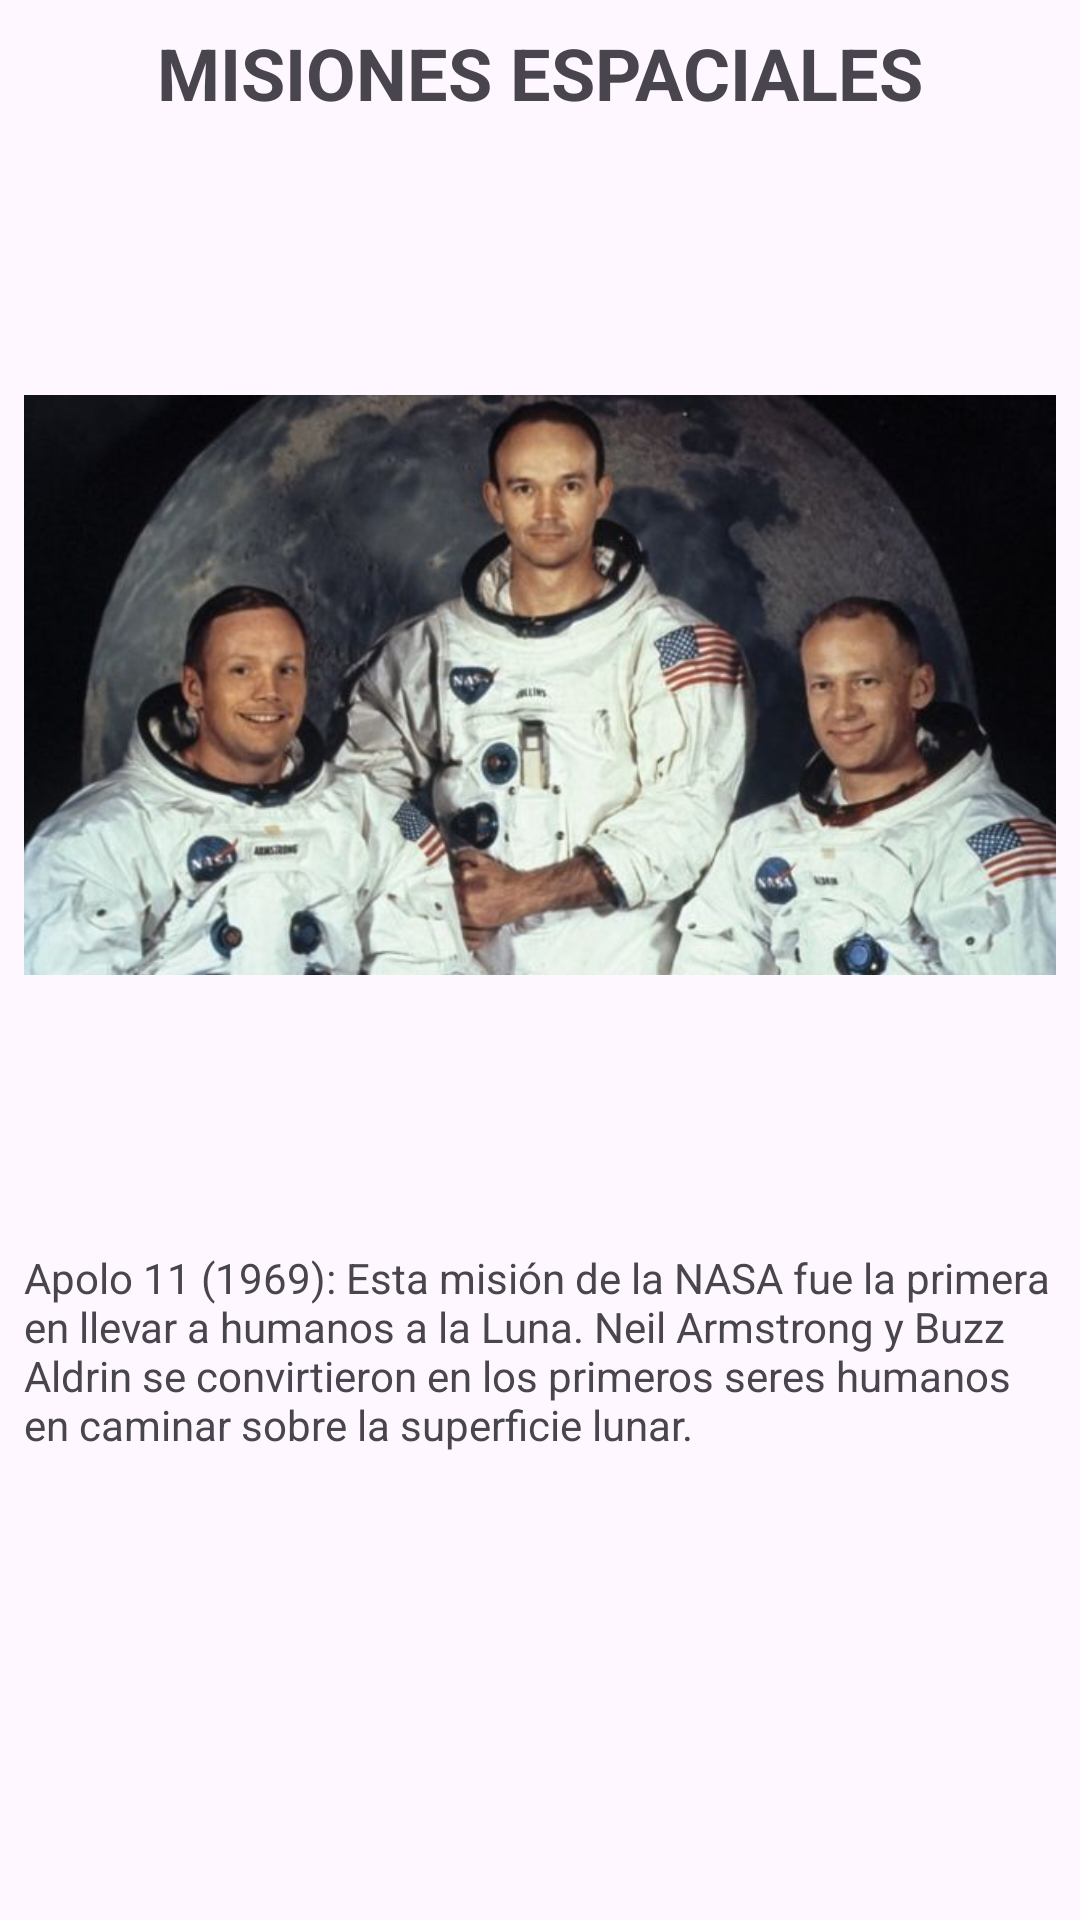

This screen was rendered from an Android layout file. Write that file and the resources it references.
<!-- AndroidManifest.xml: application theme Theme.EspacioSwipeViews -->
<!-- res/layout/fragment_misiones_espaciales.xml -->
<?xml version="1.0" encoding="utf-8"?>
<FrameLayout xmlns:android="http://schemas.android.com/apk/res/android"
    xmlns:app="http://schemas.android.com/apk/res-auto"
    xmlns:tools="http://schemas.android.com/tools"
    android:layout_width="match_parent"
    android:layout_height="match_parent"
    tools:context=".MisionesEspacialesFragment">

    <androidx.constraintlayout.widget.ConstraintLayout
        android:layout_width="match_parent"
        android:layout_height="match_parent">

        <TextView
            android:id="@+id/textView2"
            android:layout_width="wrap_content"
            android:layout_height="wrap_content"
            android:layout_marginStart="8dp"
            android:layout_marginTop="8dp"
            android:layout_marginEnd="8dp"
            android:text="MISIONES ESPACIALES"
            android:textSize="24sp"
            android:textStyle="bold"
            app:layout_constraintEnd_toEndOf="parent"
            app:layout_constraintStart_toStartOf="parent"
            app:layout_constraintTop_toTopOf="parent" />

        <ImageView
            android:id="@+id/imageView"
            android:layout_width="0dp"
            android:layout_height="wrap_content"
            android:layout_marginStart="8dp"
            android:layout_marginTop="8dp"
            android:layout_marginEnd="8dp"
            android:src="@drawable/apollo11"
            app:layout_constraintEnd_toEndOf="parent"
            app:layout_constraintStart_toStartOf="parent"
            app:layout_constraintTop_toBottomOf="@+id/textView2" />

        <TextView
            android:id="@+id/textView"
            android:layout_width="0dp"
            android:layout_height="0dp"
            android:layout_marginStart="8dp"
            android:layout_marginTop="8dp"
            android:layout_marginEnd="8dp"
            android:layout_marginBottom="8dp"
            android:text="Apolo 11 (1969): Esta misión de la NASA fue la primera en llevar a humanos a la Luna. Neil Armstrong y Buzz Aldrin se convirtieron en los primeros seres humanos en caminar sobre la superficie lunar."
            app:layout_constraintBottom_toBottomOf="parent"
            app:layout_constraintEnd_toEndOf="parent"
            app:layout_constraintStart_toStartOf="parent"
            app:layout_constraintTop_toBottomOf="@+id/imageView" />
    </androidx.constraintlayout.widget.ConstraintLayout>
</FrameLayout>
<!-- resources referenced by this layout -->
<resources>
  <!-- drawable apollo11: png bitmap (drawable, 450685 bytes) -->
  <style name="Theme.EspacioSwipeViews" parent="Base.Theme.EspacioSwipeViews" />
  <style name="Base.Theme.EspacioSwipeViews" parent="Theme.Material3.DayNight.NoActionBar">
          
          
      </style>
</resources>
